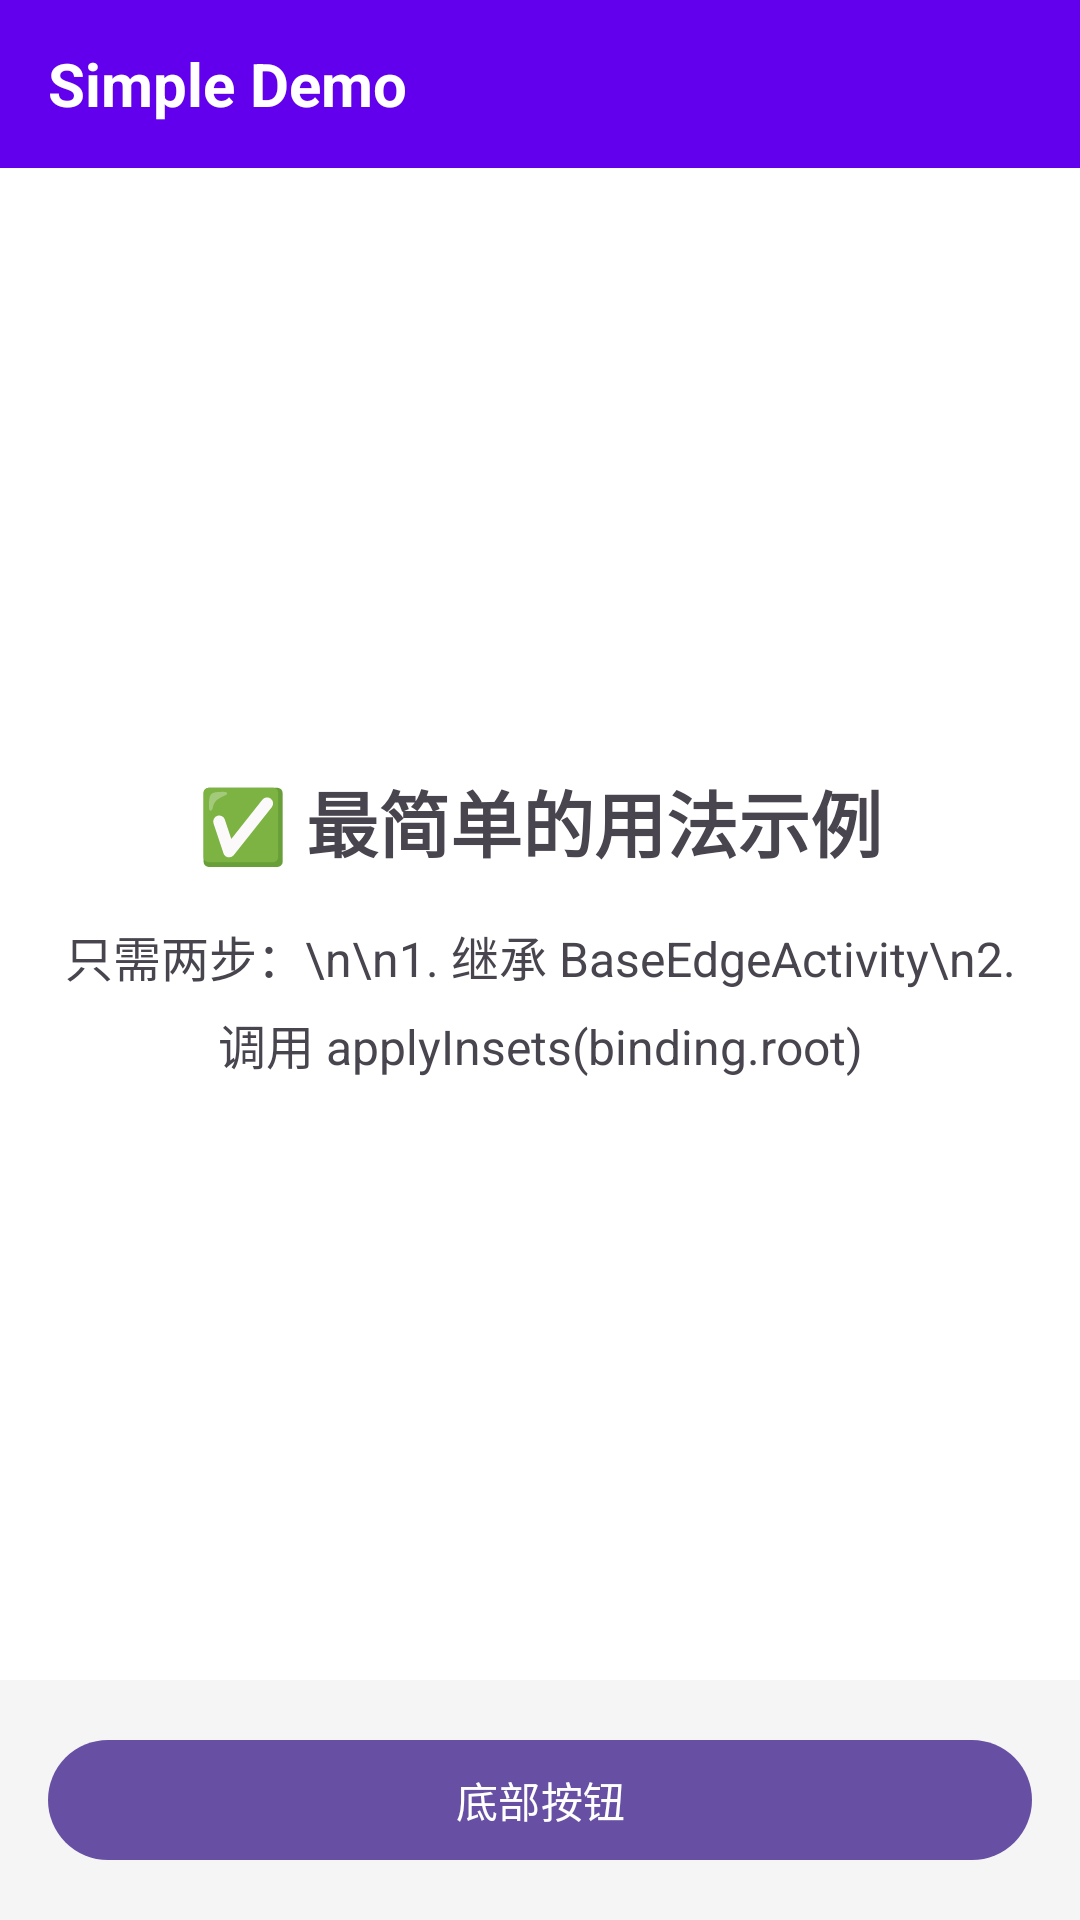

This screen was rendered from an Android layout file. Write that file and the resources it references.
<!-- AndroidManifest.xml: application theme Theme.AndroidUtils -->
<!-- res/layout/activity_simple_demo.xml -->
<?xml version="1.0" encoding="utf-8"?>
<LinearLayout
    xmlns:android="http://schemas.android.com/apk/res/android"
    xmlns:tools="http://schemas.android.com/tools"
    android:id="@+id/root"
    android:layout_width="match_parent"
    android:layout_height="match_parent"
    android:orientation="vertical"
    android:background="@android:color/white">

    
    <LinearLayout
        android:layout_width="match_parent"
        android:layout_height="wrap_content"
        android:background="#6200EE"
        android:orientation="vertical">

        <TextView
            android:layout_width="match_parent"
            android:layout_height="56dp"
            android:gravity="center_vertical"
            android:paddingHorizontal="16dp"
            android:text="Simple Demo"
            android:textColor="@android:color/white"
            android:textSize="20sp"
            android:textStyle="bold" />

    </LinearLayout>

    
    <LinearLayout
        android:layout_width="match_parent"
        android:layout_height="0dp"
        android:layout_weight="1"
        android:gravity="center"
        android:orientation="vertical"
        android:padding="16dp">

        <TextView
            android:layout_width="wrap_content"
            android:layout_height="wrap_content"
            android:layout_marginBottom="16dp"
            android:text="✅ 最简单的用法示例"
            android:textSize="24sp"
            android:textStyle="bold" />

        <TextView
            android:layout_width="wrap_content"
            android:layout_height="wrap_content"
            android:gravity="center"
            android:lineSpacingExtra="6dp"
            android:text="只需两步：\n\n1. 继承 BaseEdgeActivity\n2. 调用 applyInsets(binding.root)"
            android:textSize="16sp" />

    </LinearLayout>

    
    <LinearLayout
        android:layout_width="match_parent"
        android:layout_height="wrap_content"
        android:background="#F5F5F5"
        android:orientation="vertical"
        android:padding="16dp">

        <Button
            android:layout_width="match_parent"
            android:layout_height="wrap_content"
            android:text="底部按钮"
            android:textAllCaps="false" />

    </LinearLayout>

</LinearLayout>
<!-- resources referenced by this layout -->
<resources>
  <style name="Theme.AndroidUtils" parent="Base.Theme.AndroidUtils" />
  <style name="Base.Theme.AndroidUtils" parent="Theme.Material3.Light.NoActionBar">
          
          
      </style>
</resources>
